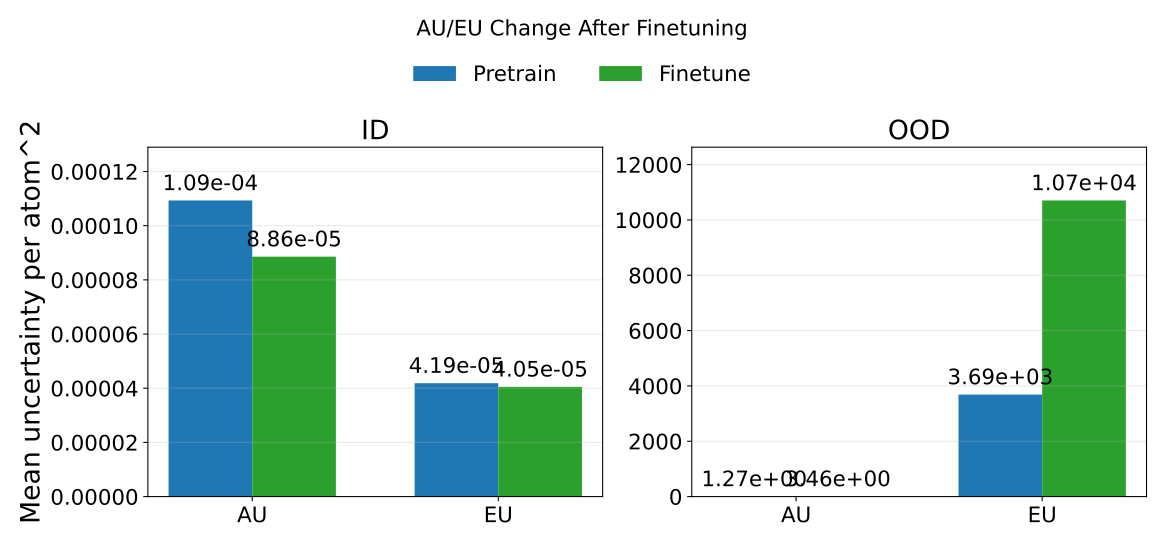

The data file committed next to this chart (first rows):
phase, split, mean_au, mean_eu, mean_tu, rmse_energy
pretrain, id, 0.0001093, 4.186147354686227e-05, 0.0001512, 0.9325
pretrain, ood, 1.275, 3687, 3688, 20.07
finetune, id, 8.857344076568551e-05, 4.05070955438191e-05, 0.0001291, 0.00826
finetune, ood, 3.46, 10701, 10705, 37.32
